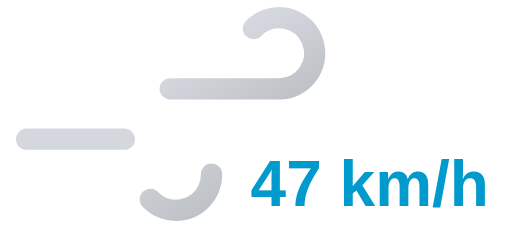
t = 0.00 s
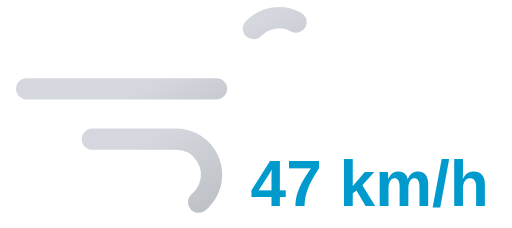
t = 0.85 s
t = 1.70 s: frame unchanged from t = 0.00 s, image omitted
t = 2.55 s: frame unchanged from t = 0.85 s, image omitted

The animated SVG that drew these frames (rendered in a browser with its animation timeline set to each time). Animation: 2 SMIL elements (animate=2); one cycle of 3.40 s, repeats indefinitely.

<svg xmlns="http://www.w3.org/2000/svg" xmlns:xlink="http://www.w3.org/1999/xlink" viewBox="8 16 72 32">
	<defs>
		<linearGradient id="a" x1="27.56" y1="17.64" x2="38.27" y2="36.19" gradientUnits="userSpaceOnUse">
			<stop offset="0" stop-color="#d4d7dd"/>
			<stop offset="0.45" stop-color="#d4d7dd"/>
			<stop offset="1" stop-color="#bec1c6"/>
		</linearGradient>
		<linearGradient id="b" x1="19.96" y1="29.03" x2="31.37" y2="48.8" xlink:href="#a"/>
	</defs>
	<path d="M43.64,20a5,5,0,1,1,3.61,8.46H11.75" fill="none" stroke-dasharray="35 22" stroke-linecap="round" stroke-miterlimit="10" stroke-width="3" stroke="url(#a)">
		<animate attributeName="stroke-dashoffset" values="-57; 57" dur="3.4s" repeatCount="indefinite"/>
	</path>
	<path d="M29.14,44a5,5,0,1,0,3.61-8.46h-21" fill="none" stroke-dasharray="24 15" stroke-linecap="round" stroke-miterlimit="10" stroke-width="3" stroke="url(#b)">
		<animate attributeName="stroke-dashoffset" values="-39; 39" dur="3.4s" begin="-.525s" repeatCount="indefinite"/>
	</path>
	<path fill="#374151"/>
	<text x="60" y="45" font-family="Arial, sans-serif" font-size="9" font-weight="bold" fill="#009acd" text-anchor="middle">47 km/h</text>
</svg>
